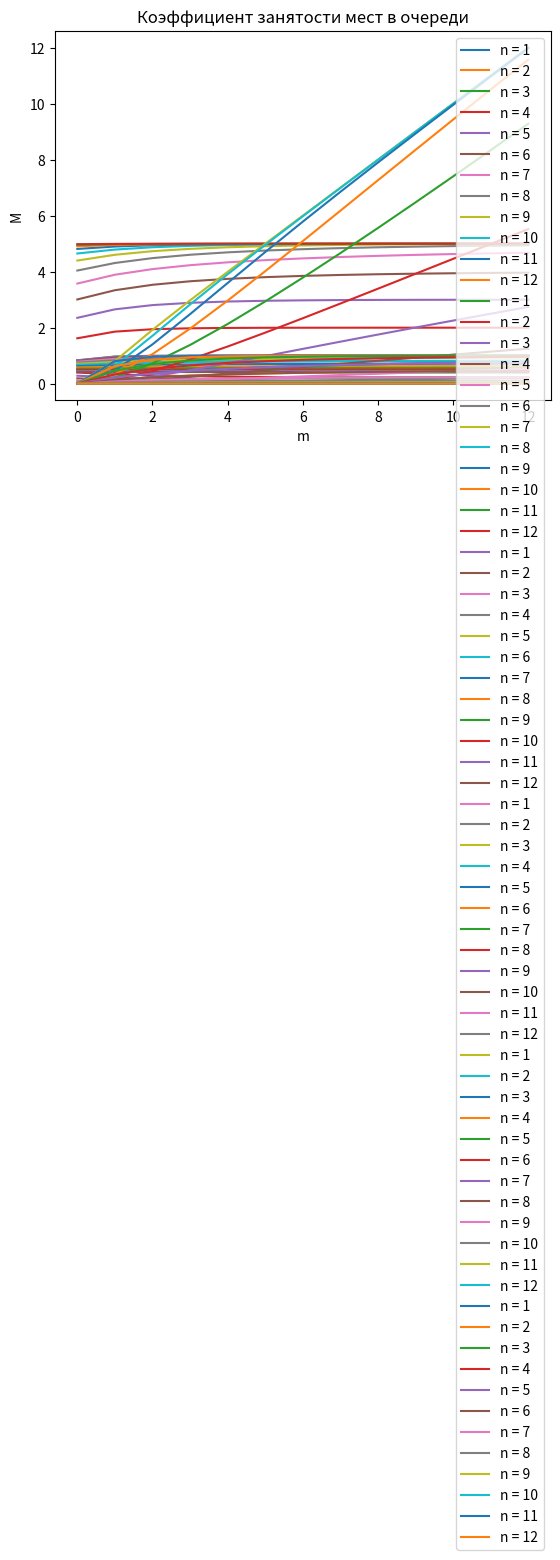

The script that saved this image:
import matplotlib.pyplot as graph
import math

R = [2, 8, 11, 9]
G = [1, 5, 8, 6]
B = [2, 7, 11, 8]
RGB = [5, 27, 28, 22]

OPS = 13  # Вычисленное в прошлом пункте число операторов. Выступает верхней границей в данном пункте.

callPeriod = R[1]  # Среднее время между звонками клиентов.
servicePeriod = G[1] + B[1] + RGB[2]  # Среднее время обслуживания.

# Интенсивности потоков.
l = 1 / callPeriod  # Лямбда. [з/с]
m = 1 / servicePeriod  # Мю. [з/с]
p = l / m  # Загрузка системы.

# Расчитываем все вероятности состояний
probs = [[[0] for i in range(0, OPS)] for j in range(0, OPS)]
for n in range(1, OPS):  # n = Число операторов.
	for m in range(0, OPS):  # m = Число мест в очереди.
		denominator = 0
		# Проходим по всем операторам.
		for i in range(0, n + 1):
			denominator += 1 * p**i / math.factorial(i)
		# Проходим по всем местам в очереди.
		for i in range(1, m + 1):
			denominator += 1 * p**(n + i) / math.factorial(n) / n**i
		p0 = 1 / denominator

		# Считаем вероятности различных состояний системы.
		probs[n][m][0] = p0
		# print('p0 = ', p0)
		for i in range(1, n + 1):
			probs[n][m].append(p0 * p**i / math.factorial(i))
		for i in range(n + 1, n + m + 1):
			probs[n][m].append(p0 * p**i / math.factorial(n) / n**(i - n))

		# sum = 0
		# if n == 5:
		# 	for i in range(1, len(probs[n][m])):
		# 		sum += probs[n][m][i]
		# 		print(' + (', n, ':', m, ':', i, ') ', probs[n][m][i])
		# 	print('n:', n, ' m:', m, ':', sum)

# Сохраняем вероятности отказа.
chanceOfRefuse = [[0]*OPS for i in range(0,OPS)]
for n in range(1, OPS):
	for m in range(0, OPS):
		chanceOfRefuse[n][m] = probs[n][m][-1]

# Сохраняем мат. ожидания числа занятых операторов.
MBusyOps = [[0]*OPS for i in range(0,OPS)]
for n in range(1, OPS):
	for m in range(0, OPS):
		for i in range(0, n + m + 1):
			if (i <=n): MBusyOps[n][m] += probs[n][m][i] * i
			if (i > n): MBusyOps[n][m] += probs[n][m][i] * n

# Сохраняем коэффициенты загрузки операторов.
KBusyOps = [[0]*OPS for i in range(0,OPS)]
for n in range(1, OPS):
	for m in range(0, OPS):
		for i in range(0, n + m + 1):
			KBusyOps[n][m] = MBusyOps[n][m] / n

# Сохраняем вероятности существования очереди.
chanceOfQueue = [[0]*OPS for i in range(0,OPS)]
for n in range(1, OPS):
	for m in range(0, OPS):
		for i in range(0, n + m + 1):
			if (i > n): chanceOfQueue[n][m] += probs[n][m][i]

# Сохраняем мат. ожидания длины очереди.
MQueueLength = [[0]*OPS for i in range(0,OPS)]
for n in range(1, OPS):
	for m in range(0, OPS):
		for i in range(0, n + m + 1):
			if (i > n): MQueueLength[n][m] += probs[n][m][i] * m

# Сохраняем коэффициенты занятости мест в очереди.
KQueueBusy = [[0]*OPS for i in range(0,OPS)]
for n in range(1, OPS):
	for m in range(1, OPS):
		for i in range(0, n + m + 1):
			KQueueBusy[n][m] = MQueueLength[n][m] / m





# Функция вывода вероятности отказа.
def drawChanceOfRefuse(n):
    x = [i for i in range(0, OPS)]
    y = [chanceOfRefuse[n][i] for i in x]
    graph.title("Вероятность отказа")  # Название графика.
    graph.xlabel("m")  # Подпись оси абсцисс.
    graph.ylabel("P")  # Подпись оси ординат.
    graph.grid()  # Включение отображения сетки.
    graph.plot(x, y, label=f"n = {n}")
    graph.legend()
for i in range(1, OPS):
    drawChanceOfRefuse(i)
graph.show()

# Функция вывода мат. ожидания числа занятых операторов.
def drawMBusyOps(n):
    x = [i for i in range(0, OPS)]
    y = [MBusyOps[n][i] for i in x]
    graph.title("Мат. Ожидание числа занятых операторов")  # Название графика.
    graph.xlabel("m")  # Подпись оси абсцисс.
    graph.ylabel("M")  # Подпись оси ординат.
    graph.grid()  # Включение отображения сетки.
    graph.plot(x, y, label=f"n = {n}")
    graph.legend()
for i in range(1, OPS):
    drawMBusyOps(i)
graph.show()

# Функция вывода коэффициента загрузки операторов.
def drawKBusyOps(n):
    x = [i for i in range(0, OPS)]
    y = [KBusyOps[n][i] for i in x]
    graph.title("Коэффициент загрузки операторов")  # Название графика.
    graph.xlabel("m")  # Подпись оси абсцисс.
    graph.ylabel("K")  # Подпись оси ординат.
    graph.grid()  # Включение отображения сетки.
    graph.plot(x, y, label=f"n = {n}")
    graph.legend()
for i in range(1, OPS):
    drawKBusyOps(i)
graph.show()

# Функция вывода вероятности существования очереди.
def drawChanceOfQueue(n):
    x = [i for i in range(0, OPS)]
    y = [chanceOfQueue[n][i] for i in x]
    graph.title("Вероятность существования очереди")  # Название графика.
    graph.xlabel("m")  # Подпись оси абсцисс.
    graph.ylabel("P")  # Подпись оси ординат.
    graph.grid()  # Включение отображения сетки.
    graph.plot(x, y, label=f"n = {n}")
    graph.legend()
for i in range(1, OPS):
    drawChanceOfQueue(i)
graph.show()

# Функция вывода мат. ожидания длины очереди.
def drawMQueueLength(n):
    x = [i for i in range(0, OPS)]
    y = [MQueueLength[n][i] for i in x]
    graph.title("Мат. Ожидание длины очереди")  # Название графика.
    graph.xlabel("m")  # Подпись оси абсцисс.
    graph.ylabel("M")  # Подпись оси ординат.
    graph.grid()  # Включение отображения сетки.
    graph.plot(x, y, label=f"n = {n}")
    graph.legend()
for i in range(1, OPS):
    drawMQueueLength(i)
graph.show()

# Функция коэффициента занятости мест в очереди.
def drawKQueueBusy(n):
    x = [i for i in range(0, OPS)]
    y = [KQueueBusy[n][i] for i in x]
    graph.title("Коэффициент занятости мест в очереди")  # Название графика.
    graph.xlabel("m")  # Подпись оси абсцисс.
    graph.ylabel("M")  # Подпись оси ординат.
    graph.grid()  # Включение отображения сетки.
    graph.plot(x, y, label=f"n = {n}")
    graph.legend()
for i in range(1, OPS):
    drawKQueueBusy(i)
graph.show()
